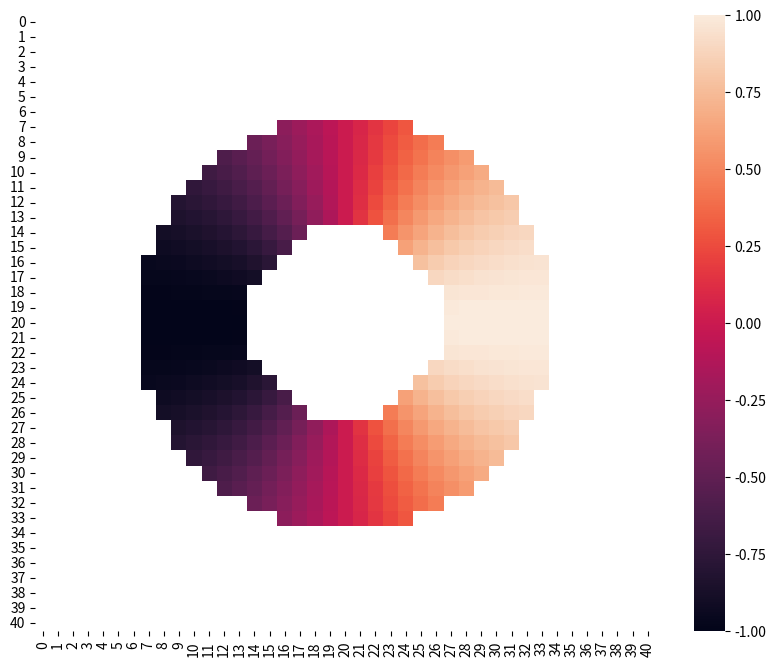
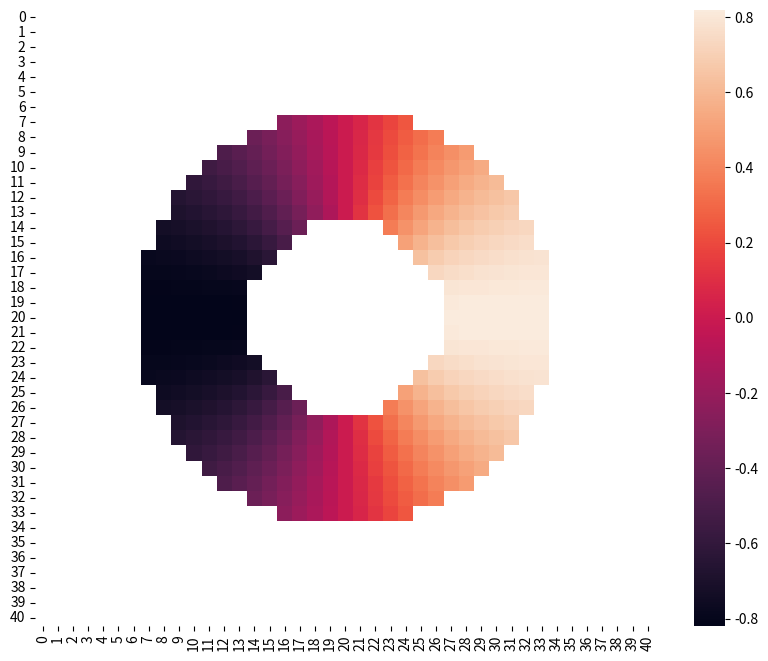
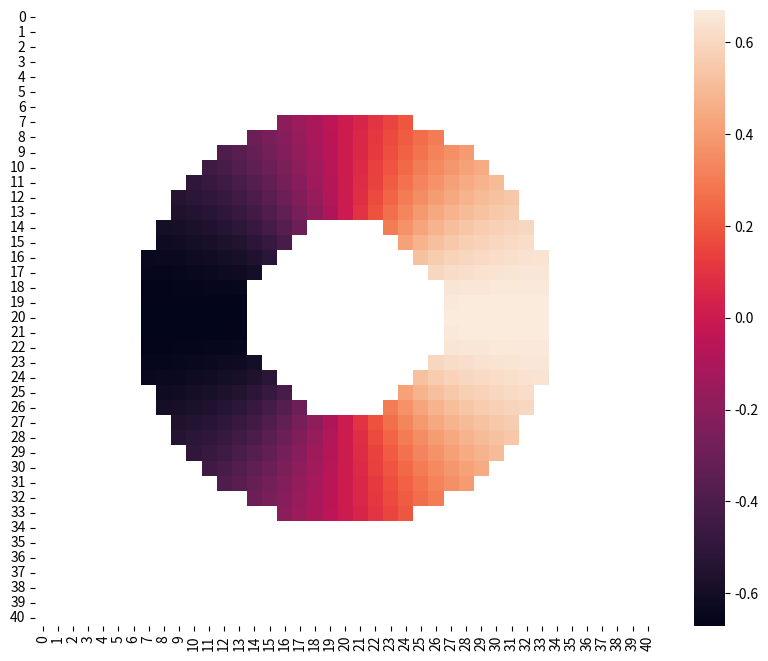
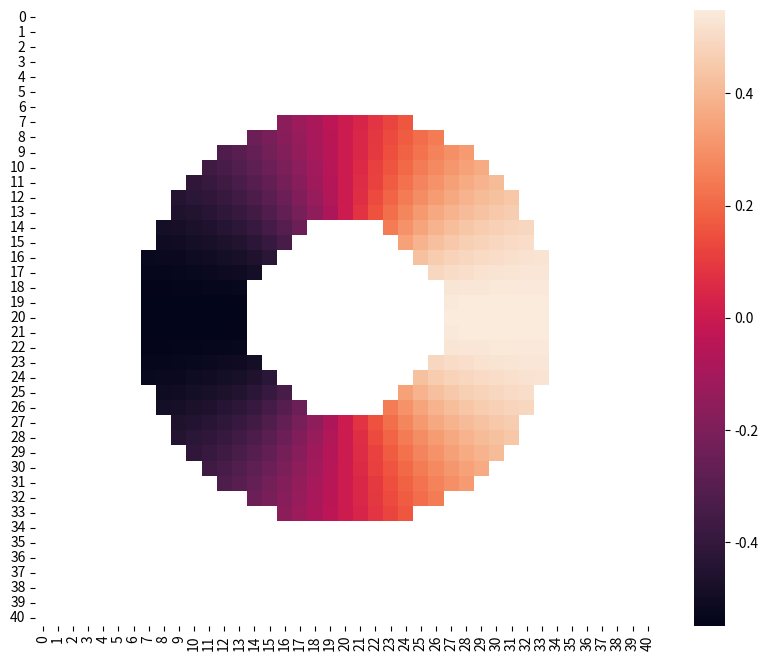
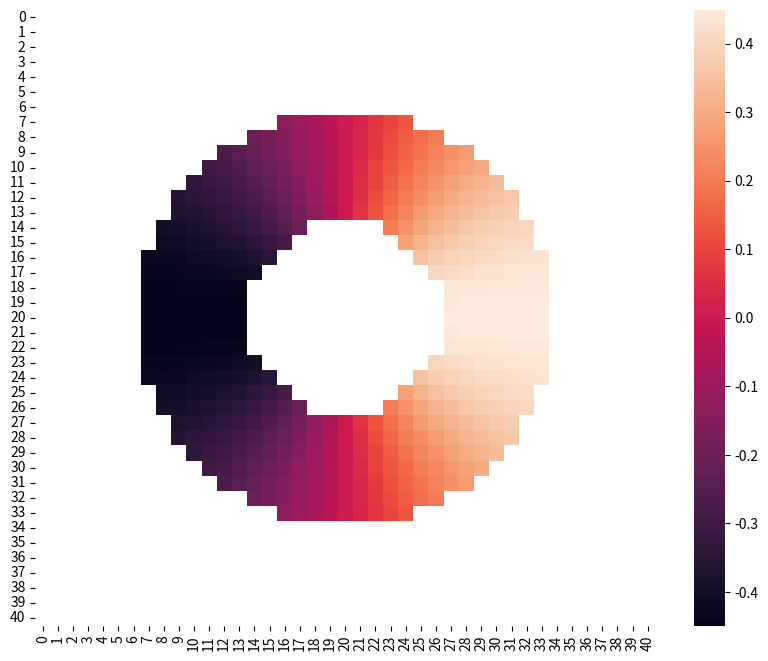
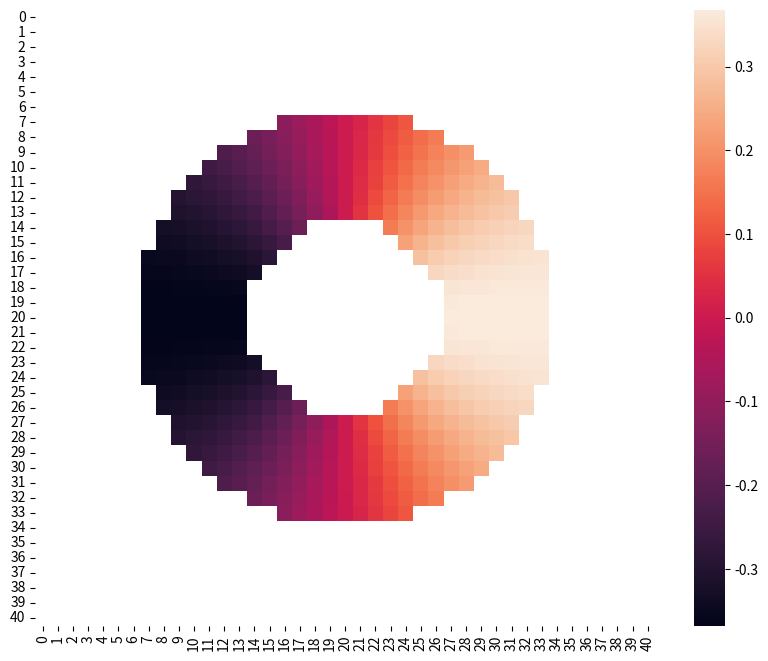

Python code for these plots, in order:
import numpy as np
import bisect
import seaborn as sns
from matplotlib import pyplot as plt
from matplotlib import animation

'''
Helper functions
'''

# Return closest point to p on the circle
def cp(p):
    if np.linalg.norm(p) < 0.00001:
        return (1, 0)
    else:
        return p / np.linalg.norm(p)

    
# Given a sorted array arr and a scalar val, find the K closest values to val
def kClosest(arr, val, K = 4):
    close = []
    left = bisect.bisect_left(arr, val)
    right = left + 1

    if right >= len(arr):
        left -= 1
        right -= 1
       
    while len(close) < K:
        if left < 0:
            close.append(right)
            right += 1
            continue
        if right >= len(arr):
            close.append(left)
            left -= 1
            continue

        if abs(val - arr[left]) <= abs(val - arr[right]):
            close.append(left)
            left -= 1
        else:
            close.append(right)
            right += 1
    return close



'''
Construct: 
    x_pts, y_pts, all_pts
    L, G (indices)
    DELTA_X
'''
DELTA_X = 0.1

x_pts = np.arange(-2, 2 + DELTA_X, step = DELTA_X)
y_pts = np.arange(-2, 2 + DELTA_X, step = DELTA_X)
num_nodes = len(x_pts)
all_pts = np.transpose([np.tile(x_pts, num_nodes), np.repeat(y_pts, num_nodes)])

L = []
G = []

for idx, p in enumerate(all_pts):
    # We consider p a ghost point if its on the border
    if np.abs(p[0]) > 1.99 or np.abs(p[1]) > 1.99:
        G.append(idx)
    else:
        L.append(idx)


'''
Construct:
    laplacian (laplacian operator)
'''

laplacian = []

for idx in L:
    row = np.zeros(shape = len(all_pts) )

    row[idx] = -4 / (DELTA_X * DELTA_X)
    row[idx - 1] = row[idx + 1] = 1 / (DELTA_X * DELTA_X)
    row[idx - num_nodes] = row[idx + num_nodes] = 1 / (DELTA_X * DELTA_X)

    # Make sure the left and right values are actually to the left and right
    for i in range(-1, 1):
        np.testing.assert_almost_equal(all_pts[idx + i][0] + DELTA_X, all_pts[idx + i + 1][0])
        np.testing.assert_almost_equal(all_pts[idx + i][1], all_pts[idx + i + 1][1])

    # Similarly check the top and bottom
    np.testing.assert_almost_equal(all_pts[idx - num_nodes][0], all_pts[idx][0])
    np.testing.assert_almost_equal(all_pts[idx + num_nodes][0], all_pts[idx][0])
    np.testing.assert_almost_equal(all_pts[idx - num_nodes][1] + DELTA_X, all_pts[idx][1])
    np.testing.assert_almost_equal(all_pts[idx + num_nodes][1] - DELTA_X, all_pts[idx][1])

    laplacian.append(row)

laplacian = np.array(laplacian)




'''
Construct:
    E (extension matrix)
'''

# Given a point p, return the indices of the K closest x and y pts (considered separately)
def neighbor(p, K = 4):
    close_x = kClosest(x_pts, p[0], K)
    close_y = kClosest(y_pts, p[1], K)
    return close_x, close_y


# Return 1D lagrange weight of x wrt to arr[i] in arr
def lagrange1D(x, arr, i):
    result = 1
    for j, x_j in enumerate(arr):
        if i == j:
            continue
        result *= (x - arr[j]) / (arr[i] - arr[j])
    return result



E = []
for p in all_pts:    
    # Find the closest point to p on the surface
    cp_p = cp(p)

    # Find the x and y pts closest to cp_p
    n_x, n_y = neighbor(cp_p)

    x_stencil = x_pts[n_x]
    y_stencil = y_pts[n_y]

    # Initialize row that we want to put the weights into
    row = np.zeros( shape = len(all_pts) )

    for i in range(len(x_stencil)):
        for j in range(len(y_stencil)):
            w = lagrange1D(cp_p[0], x_stencil, i) * lagrange1D(cp_p[1], y_stencil, j)
            k = num_nodes * n_y[j] + n_x[i]
            row[k] = w

    # The Lagrangian weights should add up to 1
    np.testing.assert_almost_equal(row.sum(), 1)

    E.append(row)

E = np.array(E)


'''
actual solver here

'''
DELTA_T = 0.002
STOP_TIME = 1

# u is the initial distribution over the domain of interest
def cpmSolve(u):

    result = [u]

    t = 0
    while t <= STOP_TIME:
        # Solve u on the grid using forward Euler time stepping
        unew = u.copy()
        right = DELTA_T * (laplacian @ u)
        
        # Update u
        for idx, val in enumerate(L):
            unew[val] += right[idx]
        
        unew = E @ unew

        # Record the solution into an array for plotting later
        result.append(unew)
        
        # Updates
        u = unew
        t += DELTA_T

    return result

'''
Testing
    Input: cos(theta)
    Analytic solution: exp(-t) cos(theta)
'''

# Test function
def sample(p):
    angle = np.arctan2(p[1], p[0])
    return np.cos(angle)

# Solve the DE
u = np.array([sample(p) for p in all_pts])
r = cpmSolve(u)

# Mask for showing band
ddd = np.zeros(shape = (num_nodes, num_nodes))
for i in range(num_nodes):
    for j in range(num_nodes):
        p = np.array([x_pts[i], y_pts[j]])
        cp_p = cp(p)
        if np.linalg.norm(p - cp_p)<= 0.3606:
            ddd[j][i] = False
        else:
            ddd[j][i] = True
 
# This is for printing out images
for i, a in enumerate(r):
    if i % 100 == 0:
        print('Time:', i * DELTA_T)
        m = a.reshape(len(x_pts), len(y_pts))
        plt.subplots(figsize=(10,8))
        sns.heatmap(m, mask = ddd)
        plt.show()

# Use the following for creating animations
'''
fig, a = plt.subplots()

def animate(i):
    a.cla()
    grid = r[i].reshape(num_nodes, num_nodes)
    sns.heatmap(grid, mask = ddd, vmin = -1, vmax = 1, ax = a, cbar = False)
ani = animation.FuncAnimation(fig, animate, frames = len(r), interval = DELTA_T * 1000)
ani.save("animation.mp4")
'''
